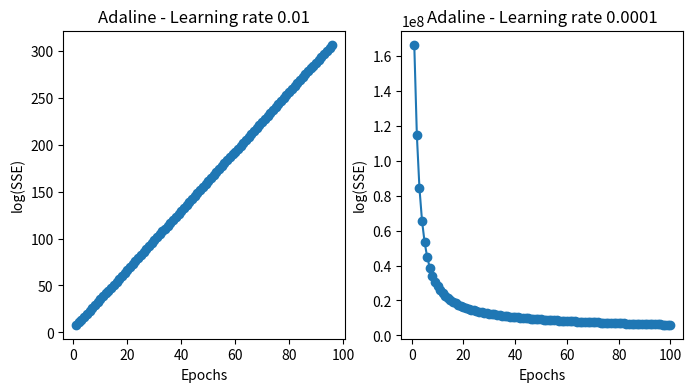

Python code for this plot:
import numpy as np
import pandas
import matplotlib.pyplot as plt

class AdalineGD(object):
    """
    Sum Squared Error(SSE)
    """
    def __init__(self, eta=0.01, n_iter=50):
        self.eta = eta
        self.n_iter = n_iter

    def fit(self, X, y):
        self.w_ = np.zeros(1 + X.shape[1])
        self.cost_ = []

        for i in range(self.n_iter):
            output = self.net_input(X)
            errors = (y - output)
            self.w_[1:] += self.eta * X.T.dot(errors)
            self.w_[0] += self.eta * errors.sum()
            cost = (errors**2).sum() / 2.0
            print("w: {}, cost: {}".format(self.w_, cost))
            self.cost_.append(cost)
        return self

    def net_input(self, X):
        return np.dot(X, self.w_[1:]) + self.w_[0]

    def activation(self, X):
        return self.netinput(X)

    def predict(self, X):
        return np.where(self.activation(X) >= 0.0, 1, -1)

def selftest():
    X, y = np.random.randn(1000, 1000), np.arange(1000)

    epoch1, lr1 = 100, 0.01
    fig, ax = plt.subplots(nrows=1, ncols=2, figsize=(8, 4))
    ada1 = AdalineGD(n_iter=epoch1, eta=lr1).fit(X, y)
    ax[0].plot(range(1, len(ada1.cost_) + 1), np.log10(ada1.cost_), marker='o')
    ax[0].set_xlabel('Epochs')
    ax[0].set_ylabel('log(SSE)')
    ax[0].set_title('Adaline - Learning rate {}'.format(lr1))

    epoch2, lr2 = 100, 0.0001
    ada2 = AdalineGD(n_iter=epoch2, eta=lr2).fit(X, y)
    ax[1].plot(range(1, len(ada2.cost_) + 1), ada2.cost_, marker='o')
    ax[1].set_xlabel('Epochs')
    ax[1].set_ylabel('log(SSE)')
    ax[1].set_title('Adaline - Learning rate {}'.format(lr2))

    plt.show()
    
if __name__ == "__main__":
    selftest()
